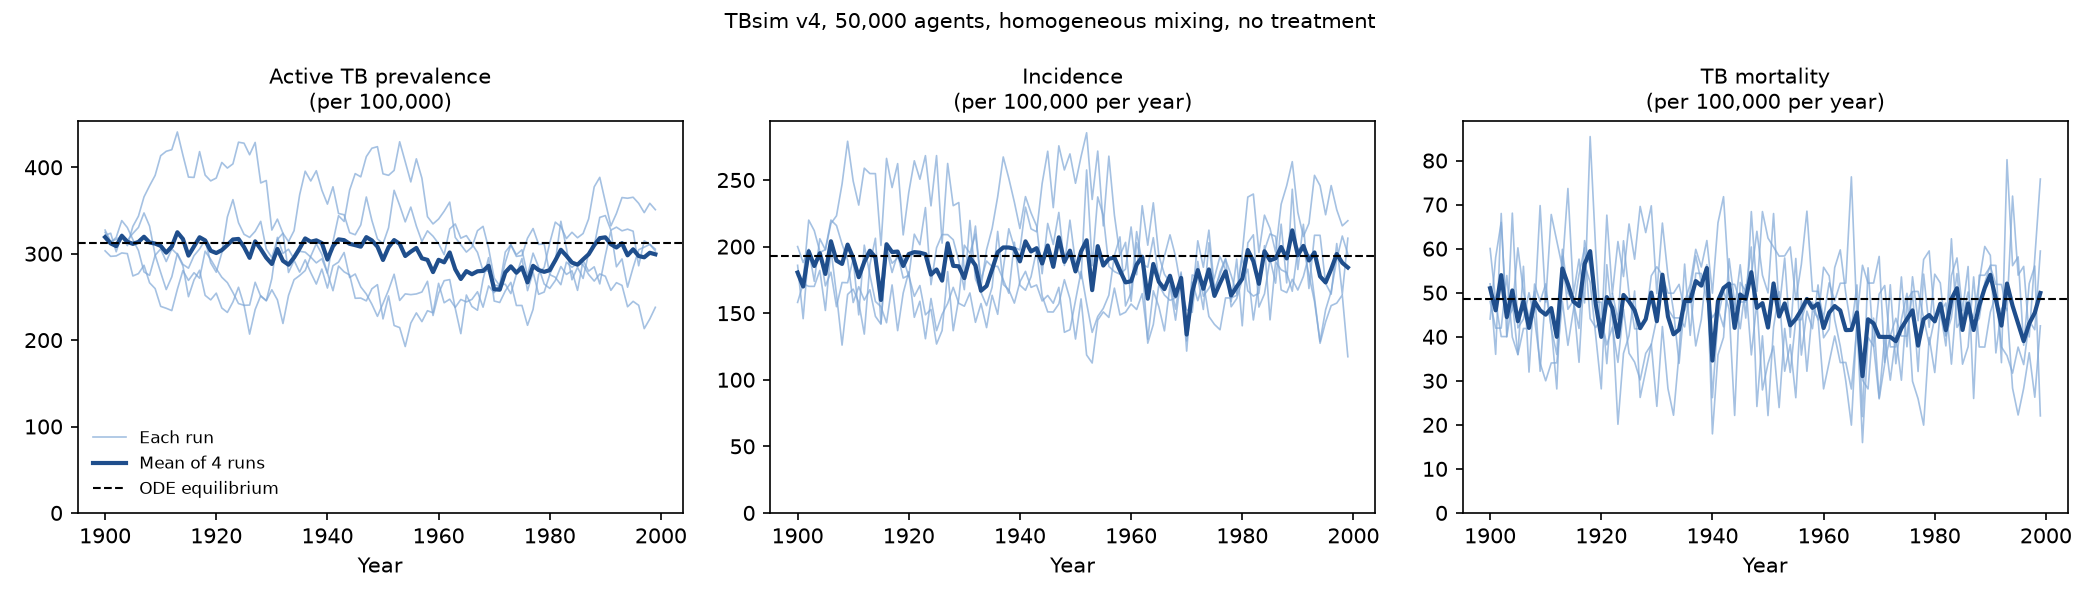

The table this chart was drawn from, first rows:
year, prevalence, incidence, mortality, seed
1900, 321.2, 185.9, 47.98, 1
1901, 323.7, 145.9, 41.96, 1
1902, 302.2, 197.8, 41.96, 1
1903, 322.8, 185.7, 53.91, 1
1904, 315.4, 195.6, 39.91, 1
1905, 323.5, 197.8, 35.96, 1
1906, 330.4, 219.9, 55.98, 1
1907, 347.2, 215.8, 31.97, 1
1908, 331.9, 201.9, 51.96, 1
1909, 298.6, 189.9, 47.99, 1
1910, 278.3, 158, 51.99, 1
1911, 258.5, 169.9, 41.98, 1
1912, 273.2, 159.8, 35.97, 1
1913, 300.3, 167.6, 59.86, 1
1914, 287.6, 147.6, 49.88, 1
1915, 283.2, 141.7, 47.9, 1
1916, 297.7, 199.5, 41.89, 1
1917, 305.5, 187.5, 61.82, 1
1918, 315.9, 191.4, 55.83, 1
1919, 289.4, 191.4, 47.84, 1
1920, 278.6, 177.4, 47.84, 1
1921, 301, 209.3, 33.89, 1
1922, 342.5, 201.4, 49.86, 1
1923, 362.6, 229.3, 43.86, 1
1924, 335.9, 171.4, 61.79, 1
1925, 322.4, 199.1, 49.78, 1
1926, 318.9, 209, 41.81, 1
1927, 325.9, 209, 41.8, 1
1928, 337.4, 205.2, 43.82, 1
1929, 305.3, 189.5, 53.84, 1
1930, 295.6, 167.7, 55.89, 1
1931, 316.5, 219.6, 53.92, 1
1932, 323.7, 175.7, 49.91, 1
1933, 278.2, 165.6, 49.87, 1
1934, 292.2, 155.7, 51.9, 1
1935, 278.7, 169.5, 45.88, 1
1936, 292.9, 211.4, 49.86, 1
1937, 278.1, 171.6, 37.91, 1
1938, 264.9, 167.6, 43.9, 1
1939, 282.2, 157.6, 55.84, 1
1940, 260.2, 173.5, 17.95, 1
1941, 286.1, 181.4, 35.88, 1
1942, 290.3, 169.4, 39.85, 1
1943, 301.4, 171.2, 57.72, 1
1944, 272.4, 159.2, 47.75, 1
1945, 276.5, 163.3, 41.82, 1
1946, 261.6, 157.5, 51.83, 1
1947, 253.3, 169.4, 35.87, 1
1948, 241.5, 135.6, 47.87, 1
1949, 227.5, 137.6, 27.92, 1
1950, 242.4, 159.5, 33.9, 1
1951, 257.9, 181.4, 37.87, 1
1952, 276.2, 157.5, 23.92, 1
1953, 245.9, 135.6, 41.87, 1
1954, 253.5, 147.5, 31.89, 1
1955, 252.6, 153.6, 43.87, 1
1956, 253.4, 163.5, 43.87, 1
1957, 255.7, 193.4, 47.85, 1
1958, 268.1, 207.3, 47.84, 1
1959, 228.5, 155.4, 43.83, 1
... 340 more rows
